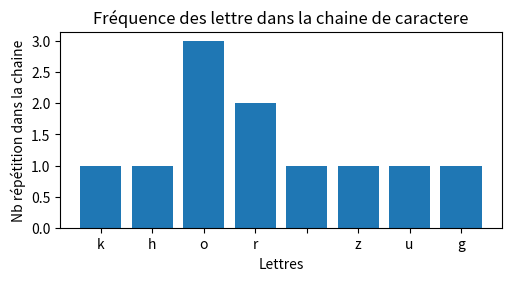

The matplotlib source for this figure:
import matplotlib as mpl
import matplotlib.pyplot as plt
import numpy as np

alphabet = "abcdefghijklmnopqrstuvwxyz"

def chiffrer(chaine,decalage):  
    res = ''
    for i in range(len(chaine)):    # parcour de la chaine a chiffrer
        j = 0
        if chaine[i] == ' ':    #exception si le caractere est un espace on laisse l'espace
            res += ' '
        else:
            while(alphabet[j] != chaine[i]):    # recherche du caractere a chiffrer dans l'alphabet de référence
                j += 1
            if j + decalage > len(alphabet):    # cas si le caractere + le decalage > 26 
                j = len(alphabet) - j       # si oui on retourne au debut
                res += alphabet[j]
            else:                           # si non on ajoute juste a res le caractere + le decalage
                res += alphabet[j+decalage]
    return res

def dechiffrer(chaine,decalage):
    res = ''
    for i in range(len(chaine)):    # parcour de la chaine a chiffrer
        j = 0
        if chaine[i] == ' ':     #exception si le caractere est un espace on laisse l'espace
            res += ' '
        else:
            while(alphabet[j] != chaine[i]):         # recherche du caractere a chiffrer dans l'alphabet de référence
                j += 1
            if j - decalage < 0:            # cas si le caractere - le decalage < 0
                j = len(alphabet) - abs(j)  # si oui on continue par la fin (valeurs absolus car j < 0 dans ce cas la)
                res += alphabet[j]
            else:                           # si non on ajoute juste a res le caractere - le decalage
                res += alphabet[j-decalage] 
    return res

def frequence_lettre(dico,chaine):
    for i in range(len(chaine)):
        if chaine[i] in dico.keys():
            dico[chaine[i]] += 1 
        else:
            dico[chaine[i]] = 1 
    return dico

# Test ATTENTION carractere spéciaux non compatible
# 2 possibilitées a choisir pour les caracteres spéciaux  soit les rajoutez a la fin de l'alphabet de reference (abc..xyz!?/:;.?,) soit les laissez tel quel comme les espaces
x = "hello world"
y = 3
dico = {}

z = chiffrer(x,y)
print(z)
w = dechiffrer(z,y)
print(w)
frequence_lettre(dico,z)


fig, ax = plt.subplots(figsize=(5, 2.7), layout='constrained')
categories = [i for i in dico.keys()]
ax.set_title("Fréquence des lettre dans la chaine de caractere")
ax.set_ylabel("Nb répétition dans la chaine")
ax.set_xlabel("Lettres")

ax.bar(categories,  dico.values())
plt.show()
 
